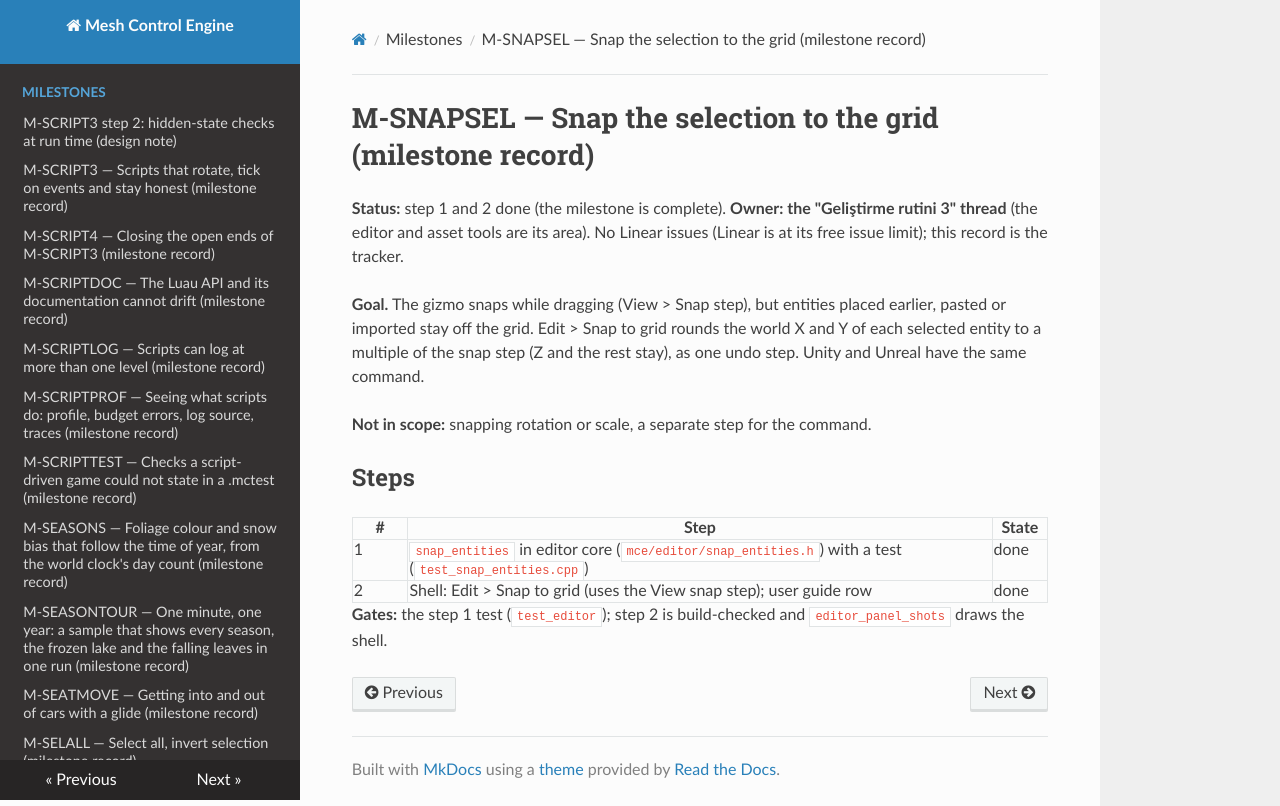

repository: sberkan09/mesh_control_engine · page: milestones/M-SNAPSEL/index.html · generator: mkdocs

# M-SNAPSEL — Snap the selection to the grid (milestone record)

**Status:** step 1 and 2 done (the milestone is complete). **Owner: the "Geliştirme rutini 3" thread** (the editor and asset tools are its area). No Linear issues (Linear is at its free issue limit); this record is the tracker.

**Goal.** The gizmo snaps while dragging (View > Snap step), but entities placed earlier, pasted or imported stay off the grid. Edit > Snap to grid rounds the world X and Y of each selected entity to a multiple of the snap step (Z and the rest stay), as one undo step. Unity and Unreal have the same command.

**Not in scope:** snapping rotation or scale, a separate step for the command.

## Steps

| # | Step | State |
|---|---|---|
| 1 | `snap_entities` in editor core (`mce/editor/snap_entities.h`) with a test (`test_snap_entities.cpp`) | done |
| 2 | Shell: Edit > Snap to grid (uses the View snap step); user guide row | done |

**Gates:** the step 1 test (`test_editor`); step 2 is build-checked and `editor_panel_shots` draws the shell.
